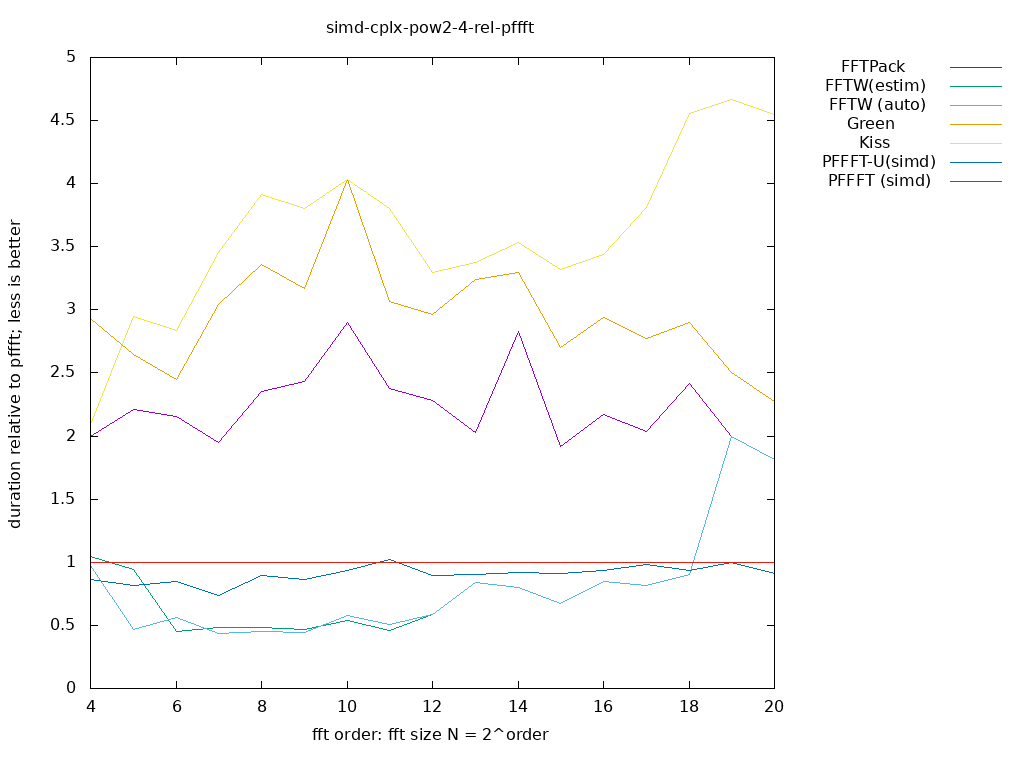

The table this chart was drawn from, first rows:
size, log2, FFTPack, FFTW(estim), FFTW (auto), Green, Kiss, PFFFT-U(simd), PFFFT (simd), 
16, 4.000, 2, 1.048, 0.9778, 2.933, 2.095, 0.8627, 1, 
32, 5.000, 2.208, 0.9464, 0.4649, 2.65, 2.944, 0.8154, 1, 
64, 6.000, 2.152, 0.4522, 0.5591, 2.448, 2.84, 0.8452, 1, 
128, 7.000, 1.949, 0.4872, 0.4368, 3.04, 3.455, 0.7379, 1, 
256, 8.000, 2.35, 0.4845, 0.4519, 3.357, 3.917, 0.8952, 1, 
512, 9.000, 2.436, 0.4703, 0.4439, 3.167, 3.8, 0.8636, 1, 
1024, 10, 2.897, 0.5407, 0.5765, 4.036, 4.036, 0.9339, 1, 
2048, 11, 2.375, 0.4567, 0.5108, 3.065, 3.8, 1.022, 1, 
4096, 12, 2.282, 0.5855, 0.5855, 2.967, 3.296, 0.899, 1, 
8192, 13, 2.025, 0.8438, 0.8438, 3.24, 3.375, 0.9, 1, 
16384, 14, 2.829, 0.7984, 0.7984, 3.3, 3.536, 0.9167, 1, 
32768, 15, 1.921, 0.6697, 0.6697, 2.704, 3.318, 0.9125, 1, 
65536, 16, 2.169, 0.8494, 0.8494, 2.938, 3.439, 0.9338, 1, 
131072, 17, 2.033, 0.8133, 0.8133, 2.773, 3.812, 0.9839, 1, 
262144, 18, 2.417, 0.9062, 0.9062, 2.9, 4.557, 0.9355, 1, 
524288, 19, 2, 2, 2, 2.5, 4.667, 1, 1, 
1048576, 20, 1.818, 1.818, 1.818, 2.273, 4.545, 0.9091, 1, 
